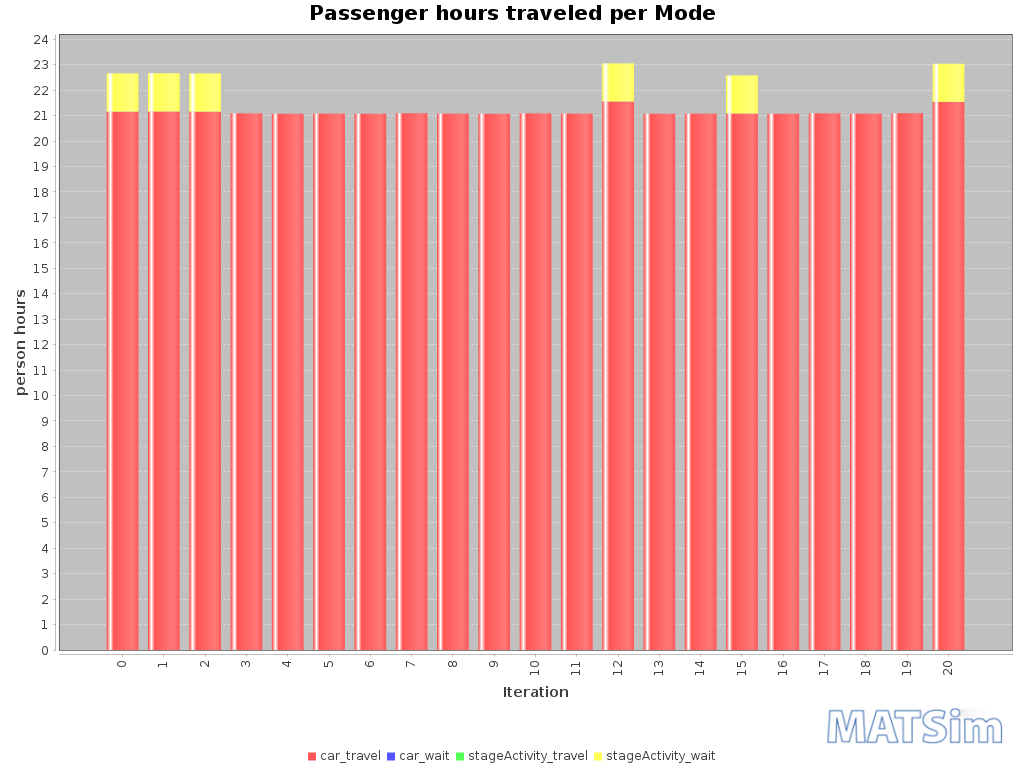

Source data for this figure (header and first rows):
Iteration; car_travel; car_wait; stageActivity_travel; stageActivity_wait
0; 21; 0; 0; 2
1; 21; 0; 0; 2
2; 21; 0; 0; 2
3; 21; 0; 0; 0
4; 21; 0; 0; 0
5; 21; 0; 0; 0
6; 21; 0; 0; 0
7; 21; 0; 0; 0
8; 21; 0; 0; 0
9; 21; 0; 0; 0
10; 21; 0; 0; 0
11; 21; 0; 0; 0
12; 22; 0; 0; 2
13; 21; 0; 0; 0
14; 21; 0; 0; 0
15; 21; 0; 0; 2
16; 21; 0; 0; 0
17; 21; 0; 0; 0
18; 21; 0; 0; 0
19; 21; 0; 0; 0
20; 22; 0; 0; 2
